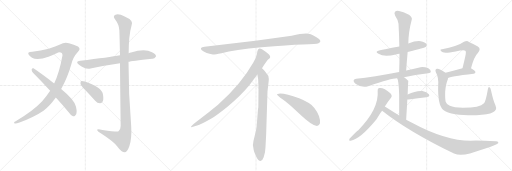
t = 0.00 s
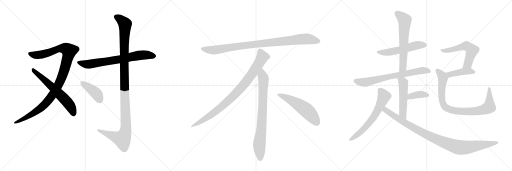
t = 3.14 s
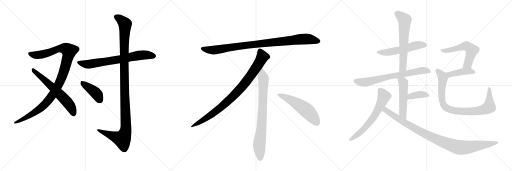
t = 6.27 s
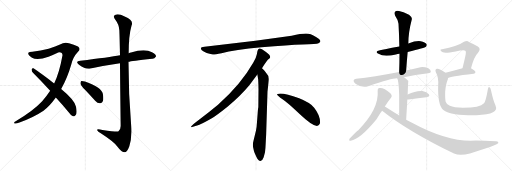
t = 9.41 s
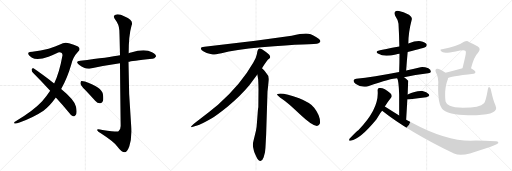
t = 12.54 s
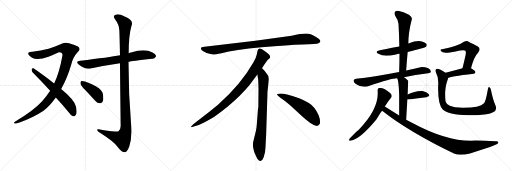
t = 15.68 s

The animated SVG that drew these frames (rendered in a browser with its animation timeline set to each time). Animation: 19 CSS @keyframes rules; one cycle of 15.68 s.

<svg version="1.1" viewBox="0 0 3072 1024" xmlns="http://www.w3.org/2000/svg">
  <g stroke="lightgray" stroke-dasharray="1,1" stroke-width="1" transform="scale(4, 4)">
    <line x1="0" y1="0" x2="256" y2="256"></line>
    <line x1="256" y1="0" x2="0" y2="256"></line>
    <line x1="128" y1="0" x2="128" y2="256"></line>
    <line x1="0" y1="128" x2="256" y2="128"></line>
    <line x1="256" y1="0" x2="512" y2="256"></line>
    <line x1="512" y1="0" x2="256" y2="256"></line>
    <line x1="384" y1="0" x2="384" y2="256"></line>
    <line x1="256" y1="128" x2="512" y2="128"></line>
    <line x1="512" y1="0" x2="768" y2="256"></line>
    <line x1="768" y1="0" x2="512" y2="256"></line>
    <line x1="640" y1="0" x2="640" y2="256"></line>
    <line x1="512" y1="128" x2="768" y2="128"></line>
  </g>
<g transform="scale(1, -1) translate(0, -850)">
   <style type="text/css">
    @keyframes keyframes0 {
      from {
       stroke: black;
       stroke-dashoffset: 1070;
       stroke-width: 128;
       }
       78% {
       animation-timing-function: step-end;
       stroke: black;
       stroke-dashoffset: 0;
       stroke-width: 128;
       }
       to {
       stroke: black;
       stroke-width: 1024;
       }
       }
       #make-me-a-hanzi-animation-0 {
         animation: keyframes0 1.120768s both;
         animation-delay: 0.000000s;
         animation-timing-function: linear;
       }
    @keyframes keyframes1 {
      from {
       stroke: black;
       stroke-dashoffset: 619;
       stroke-width: 128;
       }
       67% {
       animation-timing-function: step-end;
       stroke: black;
       stroke-dashoffset: 0;
       stroke-width: 128;
       }
       to {
       stroke: black;
       stroke-width: 1024;
       }
       }
       #make-me-a-hanzi-animation-1 {
         animation: keyframes1 0.753743s both;
         animation-delay: 1.120768s;
         animation-timing-function: linear;
       }
    @keyframes keyframes2 {
      from {
       stroke: black;
       stroke-dashoffset: 711;
       stroke-width: 128;
       }
       70% {
       animation-timing-function: step-end;
       stroke: black;
       stroke-dashoffset: 0;
       stroke-width: 128;
       }
       to {
       stroke: black;
       stroke-width: 1024;
       }
       }
       #make-me-a-hanzi-animation-2 {
         animation: keyframes2 0.828613s both;
         animation-delay: 1.874512s;
         animation-timing-function: linear;
       }
    @keyframes keyframes3 {
      from {
       stroke: black;
       stroke-dashoffset: 1167;
       stroke-width: 128;
       }
       79% {
       animation-timing-function: step-end;
       stroke: black;
       stroke-dashoffset: 0;
       stroke-width: 128;
       }
       to {
       stroke: black;
       stroke-width: 1024;
       }
       }
       #make-me-a-hanzi-animation-3 {
         animation: keyframes3 1.199707s both;
         animation-delay: 2.703125s;
         animation-timing-function: linear;
       }
    @keyframes keyframes4 {
      from {
       stroke: black;
       stroke-dashoffset: 411;
       stroke-width: 128;
       }
       57% {
       animation-timing-function: step-end;
       stroke: black;
       stroke-dashoffset: 0;
       stroke-width: 128;
       }
       to {
       stroke: black;
       stroke-width: 1024;
       }
       }
       #make-me-a-hanzi-animation-4 {
         animation: keyframes4 0.584473s both;
         animation-delay: 3.902832s;
         animation-timing-function: linear;
       }
    @keyframes keyframes5 {
      from {
       stroke: black;
       stroke-dashoffset: 952;
       stroke-width: 128;
       }
       76% {
       animation-timing-function: step-end;
       stroke: black;
       stroke-dashoffset: 0;
       stroke-width: 128;
       }
       to {
       stroke: black;
       stroke-width: 1024;
       }
       }
       #make-me-a-hanzi-animation-5 {
         animation: keyframes5 1.024740s both;
         animation-delay: 4.487305s;
         animation-timing-function: linear;
       }
    @keyframes keyframes6 {
      from {
       stroke: black;
       stroke-dashoffset: 897;
       stroke-width: 128;
       }
       74% {
       animation-timing-function: step-end;
       stroke: black;
       stroke-dashoffset: 0;
       stroke-width: 128;
       }
       to {
       stroke: black;
       stroke-width: 1024;
       }
       }
       #make-me-a-hanzi-animation-6 {
         animation: keyframes6 0.979980s both;
         animation-delay: 5.512044s;
         animation-timing-function: linear;
       }
    @keyframes keyframes7 {
      from {
       stroke: black;
       stroke-dashoffset: 792;
       stroke-width: 128;
       }
       72% {
       animation-timing-function: step-end;
       stroke: black;
       stroke-dashoffset: 0;
       stroke-width: 128;
       }
       to {
       stroke: black;
       stroke-width: 1024;
       }
       }
       #make-me-a-hanzi-animation-7 {
         animation: keyframes7 0.894531s both;
         animation-delay: 6.492025s;
         animation-timing-function: linear;
       }
    @keyframes keyframes8 {
      from {
       stroke: black;
       stroke-dashoffset: 548;
       stroke-width: 128;
       }
       64% {
       animation-timing-function: step-end;
       stroke: black;
       stroke-dashoffset: 0;
       stroke-width: 128;
       }
       to {
       stroke: black;
       stroke-width: 1024;
       }
       }
       #make-me-a-hanzi-animation-8 {
         animation: keyframes8 0.695964s both;
         animation-delay: 7.386556s;
         animation-timing-function: linear;
       }
    @keyframes keyframes9 {
      from {
       stroke: black;
       stroke-dashoffset: 539;
       stroke-width: 128;
       }
       64% {
       animation-timing-function: step-end;
       stroke: black;
       stroke-dashoffset: 0;
       stroke-width: 128;
       }
       to {
       stroke: black;
       stroke-width: 1024;
       }
       }
       #make-me-a-hanzi-animation-9 {
         animation: keyframes9 0.688639s both;
         animation-delay: 8.082520s;
         animation-timing-function: linear;
       }
    @keyframes keyframes10 {
      from {
       stroke: black;
       stroke-dashoffset: 626;
       stroke-width: 128;
       }
       67% {
       animation-timing-function: step-end;
       stroke: black;
       stroke-dashoffset: 0;
       stroke-width: 128;
       }
       to {
       stroke: black;
       stroke-width: 1024;
       }
       }
       #make-me-a-hanzi-animation-10 {
         animation: keyframes10 0.759440s both;
         animation-delay: 8.771159s;
         animation-timing-function: linear;
       }
    @keyframes keyframes11 {
      from {
       stroke: black;
       stroke-dashoffset: 707;
       stroke-width: 128;
       }
       70% {
       animation-timing-function: step-end;
       stroke: black;
       stroke-dashoffset: 0;
       stroke-width: 128;
       }
       to {
       stroke: black;
       stroke-width: 1024;
       }
       }
       #make-me-a-hanzi-animation-11 {
         animation: keyframes11 0.825358s both;
         animation-delay: 9.530599s;
         animation-timing-function: linear;
       }
    @keyframes keyframes12 {
      from {
       stroke: black;
       stroke-dashoffset: 514;
       stroke-width: 128;
       }
       63% {
       animation-timing-function: step-end;
       stroke: black;
       stroke-dashoffset: 0;
       stroke-width: 128;
       }
       to {
       stroke: black;
       stroke-width: 1024;
       }
       }
       #make-me-a-hanzi-animation-12 {
         animation: keyframes12 0.668294s both;
         animation-delay: 10.355957s;
         animation-timing-function: linear;
       }
    @keyframes keyframes13 {
      from {
       stroke: black;
       stroke-dashoffset: 378;
       stroke-width: 128;
       }
       55% {
       animation-timing-function: step-end;
       stroke: black;
       stroke-dashoffset: 0;
       stroke-width: 128;
       }
       to {
       stroke: black;
       stroke-width: 1024;
       }
       }
       #make-me-a-hanzi-animation-13 {
         animation: keyframes13 0.557617s both;
         animation-delay: 11.024251s;
         animation-timing-function: linear;
       }
    @keyframes keyframes14 {
      from {
       stroke: black;
       stroke-dashoffset: 632;
       stroke-width: 128;
       }
       67% {
       animation-timing-function: step-end;
       stroke: black;
       stroke-dashoffset: 0;
       stroke-width: 128;
       }
       to {
       stroke: black;
       stroke-width: 1024;
       }
       }
       #make-me-a-hanzi-animation-14 {
         animation: keyframes14 0.764323s both;
         animation-delay: 11.581868s;
         animation-timing-function: linear;
       }
    @keyframes keyframes15 {
      from {
       stroke: black;
       stroke-dashoffset: 996;
       stroke-width: 128;
       }
       76% {
       animation-timing-function: step-end;
       stroke: black;
       stroke-dashoffset: 0;
       stroke-width: 128;
       }
       to {
       stroke: black;
       stroke-width: 1024;
       }
       }
       #make-me-a-hanzi-animation-15 {
         animation: keyframes15 1.060547s both;
         animation-delay: 12.346191s;
         animation-timing-function: linear;
       }
    @keyframes keyframes16 {
      from {
       stroke: black;
       stroke-dashoffset: 568;
       stroke-width: 128;
       }
       65% {
       animation-timing-function: step-end;
       stroke: black;
       stroke-dashoffset: 0;
       stroke-width: 128;
       }
       to {
       stroke: black;
       stroke-width: 1024;
       }
       }
       #make-me-a-hanzi-animation-16 {
         animation: keyframes16 0.712240s both;
         animation-delay: 13.406738s;
         animation-timing-function: linear;
       }
    @keyframes keyframes17 {
      from {
       stroke: black;
       stroke-dashoffset: 425;
       stroke-width: 128;
       }
       58% {
       animation-timing-function: step-end;
       stroke: black;
       stroke-dashoffset: 0;
       stroke-width: 128;
       }
       to {
       stroke: black;
       stroke-width: 1024;
       }
       }
       #make-me-a-hanzi-animation-17 {
         animation: keyframes17 0.595866s both;
         animation-delay: 14.118978s;
         animation-timing-function: linear;
       }
    @keyframes keyframes18 {
      from {
       stroke: black;
       stroke-dashoffset: 875;
       stroke-width: 128;
       }
       74% {
       animation-timing-function: step-end;
       stroke: black;
       stroke-dashoffset: 0;
       stroke-width: 128;
       }
       to {
       stroke: black;
       stroke-width: 1024;
       }
       }
       #make-me-a-hanzi-animation-18 {
         animation: keyframes18 0.962077s both;
         animation-delay: 14.714844s;
         animation-timing-function: linear;
       }
</style>
<path d="M 367 317 Q 404 381 428 465 Q 438 508 468 540 Q 487 559 468 572 Q 444 585 414 592 Q 386 601 360 584 Q 335 574 292 559 Q 244 547 194 540 Q 175 540 170 534 Q 166 521 192 505 Q 222 486 291 510 Q 349 538 356 538 Q 375 538 375 519 Q 356 413 325 350 L 301 306 Q 279 273 253 243 Q 199 185 94 123 Q 79 116 88 110 Q 95 107 117 116 Q 205 149 261 187 Q 298 214 335 266 L 367 317 Z" fill="lightgray"></path> 
<path d="M 335 266 Q 372 226 412 177 Q 425 158 438 153 Q 445 152 453 160 Q 465 170 456 210 Q 450 249 367 317 L 325 350 Q 246 411 201 441 Q 194 445 190 435 Q 189 423 198 414 Q 247 365 301 306 L 335 266 Z" fill="lightgray"></path> 
<path d="M 771 480 Q 786 486 914 499 Q 926 498 936 512 Q 937 525 912 537 Q 870 562 786 536 Q 779 535 772 532 L 720 520 Q 657 508 481 487 Q 448 483 474 463 Q 513 433 543 440 Q 622 458 720 472 L 771 480 Z" fill="lightgray"></path> 
<path d="M 720 472 Q 721 333 724 95 Q 724 73 711 63 Q 702 59 615 71 Q 579 81 583 70 Q 586 63 607 50 Q 683 1 705 -29 Q 730 -63 748 -63 Q 763 -63 776 -27 Q 792 21 787 96 Q 771 288 771 480 L 772 532 Q 772 638 789 697 Q 805 728 748 752 Q 714 770 693 763 Q 674 756 692 732 Q 714 704 716 669 Q 717 653 720 520 L 720 472 Z" fill="lightgray"></path> 
<path d="M 510 313 Q 540 282 571 246 Q 584 231 600 231 Q 610 230 617 243 Q 623 256 617 288 Q 610 327 510 362 Q 495 366 488 365 Q 482 361 483 349 Q 486 337 510 313 Z" fill="lightgray"></path> 
<path d="M 1750 636 L 1532 607 L 1227 570 Q 1194 567 1211 549 Q 1219 542 1240 533 Q 1268 525 1277 524 Q 1287 523 1329 532 Q 1407 551 1569 567 Q 1731 582 1816 584 Q 1901 586 1911 591 Q 1933 601 1912 618 Q 1880 645 1849 649 Q 1819 653 1750 636 Z" fill="lightgray"></path> 
<path d="M 1572 442 Q 1600 485 1607 492 L 1618 502 Q 1621 505 1621 511 Q 1621 516 1614 524 Q 1596 541 1572 556 Q 1561 561 1557 560 L 1552 557 Q 1550 556 1548 552 Q 1546 547 1545 546 L 1541 526 Q 1538 507 1520 476 Q 1448 348 1308 222 Q 1259 181 1204 140 Q 1150 99 1148 94 Q 1141 84 1158 90 L 1183 98 Q 1203 103 1271 142 Q 1292 153 1365 211 Q 1446 279 1496 340 L 1544 404 L 1572 442 Z" fill="lightgray"></path> 
<path d="M 1597 46 L 1605 302 L 1611 354 Q 1613 370 1613 377 Q 1613 398 1595 416 Q 1593 421 1572 442 C 1551 464 1539 434 1544 404 L 1549 376 Q 1551 335 1551 314 L 1550 208 Q 1548 202 1546 172 L 1542 119 Q 1540 86 1536 68 L 1521 6 Q 1513 -22 1522 -47 L 1524 -56 Q 1526 -62 1538 -89 Q 1551 -116 1563 -115 Q 1575 -114 1582 -93 L 1590 -63 Q 1593 -40 1594 -12 L 1597 46 Z" fill="lightgray"></path> 
<path d="M 1662 285 Q 1665 274 1695 256 Q 1725 237 1801 164 Q 1878 91 1905 96 Q 1915 97 1920 111 Q 1924 155 1885 205 Q 1860 235 1795 261 Q 1712 292 1674 289 Q 1661 289 1662 285 Z" fill="lightgray"></path> 
<path d="M 2446 539 Q 2551 566 2556 571 Q 2563 578 2559 587 Q 2552 597 2524 604 Q 2496 608 2450 590 L 2396 572 Q 2299 554 2280 550 Q 2244 543 2271 528 Q 2304 507 2375 524 Q 2385 527 2397 528 L 2446 539 Z" fill="lightgray"></path> 
<path d="M 2437 428 Q 2441 486 2446 539 L 2450 590 Q 2450 657 2471 736 Q 2474 746 2454 762 Q 2418 781 2394 785 Q 2378 789 2370 780 Q 2363 773 2371 757 Q 2390 729 2391 709 Q 2395 643 2396 572 L 2397 528 Q 2397 476 2395 419 C 2394 389 2435 398 2437 428 Z" fill="lightgray"></path> 
<path d="M 2424 388 Q 2490 401 2569 411 Q 2585 412 2585 420 Q 2586 432 2570 441 Q 2545 451 2523 448 Q 2477 438 2437 428 L 2395 419 Q 2239 389 2137 378 Q 2125 377 2122 370 Q 2119 360 2133 349 Q 2170 322 2209 334 Q 2353 382 2383 381 L 2424 388 Z" fill="lightgray"></path> 
<path d="M 2437 133 Q 2441 199 2444 254 L 2446 284 Q 2449 365 2450 366 L 2449 367 Q 2436 380 2424 388 C 2400 406 2371 409 2383 381 Q 2392 369 2395 284 Q 2395 239 2395 158 C 2395 128 2435 103 2437 133 Z" fill="lightgray"></path> 
<path d="M 2444 254 Q 2447 254 2451 254 Q 2512 263 2558 268 Q 2583 272 2573 286 Q 2561 301 2535 305 Q 2496 309 2446 284 C 2419 271 2414 254 2444 254 Z" fill="lightgray"></path> 
<path d="M 2309 212 Q 2327 240 2346 264 Q 2356 277 2342 291 Q 2303 327 2276 323 Q 2264 322 2266 306 Q 2275 197 2150 70 Q 2141 67 2097 18 Q 2090 3 2104 7 Q 2161 16 2258 134 Q 2289 185 2293 187 L 2309 212 Z" fill="lightgray"></path> 
<path d="M 2293 187 Q 2449 63 2724 -70 Q 2758 -86 2820 -70 Q 2976 -22 2988 -9 Q 2988 -8 2989 -8 Q 2993 4 2974 3 Q 2881 9 2825 7 Q 2672 7 2472 115 Q 2454 124 2437 133 L 2395 158 Q 2352 185 2309 212 C 2284 228 2269 205 2293 187 Z" fill="lightgray"></path> 
<path d="M 2826 442 Q 2845 512 2867 533 Q 2889 558 2867 572 Q 2804 605 2802 605 Q 2792 605 2784 600 Q 2742 570 2652 556 Q 2640 556 2643 549 Q 2644 543 2657 537 Q 2672 530 2734 542 Q 2785 555 2792 546 Q 2799 540 2791 509 Q 2784 478 2775 441 C 2768 412 2818 413 2826 442 Z" fill="lightgray"></path> 
<path d="M 2688 383 Q 2695 392 2842 409 Q 2852 410 2853 419 Q 2853 426 2826 442 C 2811 451 2804 449 2775 441 Q 2717 425 2673 414 C 2644 407 2662 369 2688 383 Z" fill="lightgray"></path> 
<path d="M 2973 218 Q 2958 252 2946 310 Q 2945 323 2937 328 Q 2930 332 2927 314 Q 2915 244 2904 231 Q 2880 204 2778 204 Q 2723 205 2699 216 Q 2678 226 2674 241 Q 2670 257 2671 300 Q 2675 346 2685 369 Q 2688 376 2688 383 C 2693 401 2693 401 2673 414 Q 2633 442 2621 438 Q 2608 434 2615 418 Q 2633 387 2629 338 Q 2626 221 2658 193 Q 2682 175 2732 166 Q 2781 159 2859 160 Q 2929 161 2958 177 Q 2985 190 2973 218 Z" fill="lightgray"></path> 
      <clipPath id="make-me-a-hanzi-clip-0">
      <path d="M 367 317 Q 404 381 428 465 Q 438 508 468 540 Q 487 559 468 572 Q 444 585 414 592 Q 386 601 360 584 Q 335 574 292 559 Q 244 547 194 540 Q 175 540 170 534 Q 166 521 192 505 Q 222 486 291 510 Q 349 538 356 538 Q 375 538 375 519 Q 356 413 325 350 L 301 306 Q 279 273 253 243 Q 199 185 94 123 Q 79 116 88 110 Q 95 107 117 116 Q 205 149 261 187 Q 298 214 335 266 L 367 317 Z" fill="lightgray"></path>
      </clipPath>
      <path clip-path="url(#make-me-a-hanzi-clip-0)" d="M 178 530 L 194 522 L 243 522 L 363 561 L 394 560 L 414 545 L 388 438 L 363 368 L 308 272 L 244 202 L 151 142 L 93 115 " fill="none" id="make-me-a-hanzi-animation-0" stroke-dasharray="942 1884" stroke-linecap="round"></path>

      <clipPath id="make-me-a-hanzi-clip-1">
      <path d="M 335 266 Q 372 226 412 177 Q 425 158 438 153 Q 445 152 453 160 Q 465 170 456 210 Q 450 249 367 317 L 325 350 Q 246 411 201 441 Q 194 445 190 435 Q 189 423 198 414 Q 247 365 301 306 L 335 266 Z" fill="lightgray"></path>
      </clipPath>
      <path clip-path="url(#make-me-a-hanzi-clip-1)" d="M 200 431 L 357 288 L 406 236 L 432 196 L 440 166 " fill="none" id="make-me-a-hanzi-animation-1" stroke-dasharray="491 982" stroke-linecap="round"></path>

      <clipPath id="make-me-a-hanzi-clip-2">
      <path d="M 771 480 Q 786 486 914 499 Q 926 498 936 512 Q 937 525 912 537 Q 870 562 786 536 Q 779 535 772 532 L 720 520 Q 657 508 481 487 Q 448 483 474 463 Q 513 433 543 440 Q 622 458 720 472 L 771 480 Z" fill="lightgray"></path>
      </clipPath>
      <path clip-path="url(#make-me-a-hanzi-clip-2)" d="M 475 476 L 527 465 L 853 521 L 924 514 " fill="none" id="make-me-a-hanzi-animation-2" stroke-dasharray="583 1166" stroke-linecap="round"></path>

      <clipPath id="make-me-a-hanzi-clip-3">
      <path d="M 720 472 Q 721 333 724 95 Q 724 73 711 63 Q 702 59 615 71 Q 579 81 583 70 Q 586 63 607 50 Q 683 1 705 -29 Q 730 -63 748 -63 Q 763 -63 776 -27 Q 792 21 787 96 Q 771 288 771 480 L 772 532 Q 772 638 789 697 Q 805 728 748 752 Q 714 770 693 763 Q 674 756 692 732 Q 714 704 716 669 Q 717 653 720 520 L 720 472 Z" fill="lightgray"></path>
      </clipPath>
      <path clip-path="url(#make-me-a-hanzi-clip-3)" d="M 700 747 L 718 739 L 750 706 L 744 533 L 755 68 L 746 38 L 730 17 L 590 70 " fill="none" id="make-me-a-hanzi-animation-3" stroke-dasharray="1039 2078" stroke-linecap="round"></path>

      <clipPath id="make-me-a-hanzi-clip-4">
      <path d="M 510 313 Q 540 282 571 246 Q 584 231 600 231 Q 610 230 617 243 Q 623 256 617 288 Q 610 327 510 362 Q 495 366 488 365 Q 482 361 483 349 Q 486 337 510 313 Z" fill="lightgray"></path>
      </clipPath>
      <path clip-path="url(#make-me-a-hanzi-clip-4)" d="M 492 357 L 575 293 L 600 249 " fill="none" id="make-me-a-hanzi-animation-4" stroke-dasharray="283 566" stroke-linecap="round"></path>

      <clipPath id="make-me-a-hanzi-clip-5">
      <path d="M 1750 636 L 1532 607 L 1227 570 Q 1194 567 1211 549 Q 1219 542 1240 533 Q 1268 525 1277 524 Q 1287 523 1329 532 Q 1407 551 1569 567 Q 1731 582 1816 584 Q 1901 586 1911 591 Q 1933 601 1912 618 Q 1880 645 1849 649 Q 1819 653 1750 636 Z" fill="lightgray"></path>
      </clipPath>
      <path clip-path="url(#make-me-a-hanzi-clip-5)" d="M 1219 559 L 1241 552 L 1298 552 L 1527 585 L 1810 616 L 1849 617 L 1909 605 " fill="none" id="make-me-a-hanzi-animation-5" stroke-dasharray="824 1648" stroke-linecap="round"></path>

      <clipPath id="make-me-a-hanzi-clip-6">
      <path d="M 1572 442 Q 1600 485 1607 492 L 1618 502 Q 1621 505 1621 511 Q 1621 516 1614 524 Q 1596 541 1572 556 Q 1561 561 1557 560 L 1552 557 Q 1550 556 1548 552 Q 1546 547 1545 546 L 1541 526 Q 1538 507 1520 476 Q 1448 348 1308 222 Q 1259 181 1204 140 Q 1150 99 1148 94 Q 1141 84 1158 90 L 1183 98 Q 1203 103 1271 142 Q 1292 153 1365 211 Q 1446 279 1496 340 L 1544 404 L 1572 442 Z" fill="lightgray"></path>
      </clipPath>
      <path clip-path="url(#make-me-a-hanzi-clip-6)" d="M 1562 547 L 1575 510 L 1571 501 L 1525 427 L 1445 322 L 1343 221 L 1288 177 L 1153 93 " fill="none" id="make-me-a-hanzi-animation-6" stroke-dasharray="769 1538" stroke-linecap="round"></path>

      <clipPath id="make-me-a-hanzi-clip-7">
      <path d="M 1597 46 L 1605 302 L 1611 354 Q 1613 370 1613 377 Q 1613 398 1595 416 Q 1593 421 1572 442 C 1551 464 1539 434 1544 404 L 1549 376 Q 1551 335 1551 314 L 1550 208 Q 1548 202 1546 172 L 1542 119 Q 1540 86 1536 68 L 1521 6 Q 1513 -22 1522 -47 L 1524 -56 Q 1526 -62 1538 -89 Q 1551 -116 1563 -115 Q 1575 -114 1582 -93 L 1590 -63 Q 1593 -40 1594 -12 L 1597 46 Z" fill="lightgray"></path>
      </clipPath>
      <path clip-path="url(#make-me-a-hanzi-clip-7)" d="M 1573 431 L 1574 397 L 1581 379 L 1577 220 L 1569 85 L 1555 -24 L 1563 -102 " fill="none" id="make-me-a-hanzi-animation-7" stroke-dasharray="664 1328" stroke-linecap="round"></path>

      <clipPath id="make-me-a-hanzi-clip-8">
      <path d="M 1662 285 Q 1665 274 1695 256 Q 1725 237 1801 164 Q 1878 91 1905 96 Q 1915 97 1920 111 Q 1924 155 1885 205 Q 1860 235 1795 261 Q 1712 292 1674 289 Q 1661 289 1662 285 Z" fill="lightgray"></path>
      </clipPath>
      <path clip-path="url(#make-me-a-hanzi-clip-8)" d="M 1669 284 L 1712 268 L 1817 206 L 1865 163 L 1901 115 " fill="none" id="make-me-a-hanzi-animation-8" stroke-dasharray="420 840" stroke-linecap="round"></path>

      <clipPath id="make-me-a-hanzi-clip-9">
      <path d="M 2446 539 Q 2551 566 2556 571 Q 2563 578 2559 587 Q 2552 597 2524 604 Q 2496 608 2450 590 L 2396 572 Q 2299 554 2280 550 Q 2244 543 2271 528 Q 2304 507 2375 524 Q 2385 527 2397 528 L 2446 539 Z" fill="lightgray"></path>
      </clipPath>
      <path clip-path="url(#make-me-a-hanzi-clip-9)" d="M 2272 540 L 2328 537 L 2398 550 L 2507 581 L 2549 580 " fill="none" id="make-me-a-hanzi-animation-9" stroke-dasharray="411 822" stroke-linecap="round"></path>

      <clipPath id="make-me-a-hanzi-clip-10">
      <path d="M 2437 428 Q 2441 486 2446 539 L 2450 590 Q 2450 657 2471 736 Q 2474 746 2454 762 Q 2418 781 2394 785 Q 2378 789 2370 780 Q 2363 773 2371 757 Q 2390 729 2391 709 Q 2395 643 2396 572 L 2397 528 Q 2397 476 2395 419 C 2394 389 2435 398 2437 428 Z" fill="lightgray"></path>
      </clipPath>
      <path clip-path="url(#make-me-a-hanzi-clip-10)" d="M 2382 771 L 2428 731 L 2418 454 L 2401 427 " fill="none" id="make-me-a-hanzi-animation-10" stroke-dasharray="498 996" stroke-linecap="round"></path>

      <clipPath id="make-me-a-hanzi-clip-11">
      <path d="M 2424 388 Q 2490 401 2569 411 Q 2585 412 2585 420 Q 2586 432 2570 441 Q 2545 451 2523 448 Q 2477 438 2437 428 L 2395 419 Q 2239 389 2137 378 Q 2125 377 2122 370 Q 2119 360 2133 349 Q 2170 322 2209 334 Q 2353 382 2383 381 L 2424 388 Z" fill="lightgray"></path>
      </clipPath>
      <path clip-path="url(#make-me-a-hanzi-clip-11)" d="M 2132 366 L 2164 357 L 2196 358 L 2336 392 L 2505 424 L 2557 428 L 2574 423 " fill="none" id="make-me-a-hanzi-animation-11" stroke-dasharray="579 1158" stroke-linecap="round"></path>

      <clipPath id="make-me-a-hanzi-clip-12">
      <path d="M 2437 133 Q 2441 199 2444 254 L 2446 284 Q 2449 365 2450 366 L 2449 367 Q 2436 380 2424 388 C 2400 406 2371 409 2383 381 Q 2392 369 2395 284 Q 2395 239 2395 158 C 2395 128 2435 103 2437 133 Z" fill="lightgray"></path>
      </clipPath>
      <path clip-path="url(#make-me-a-hanzi-clip-12)" d="M 2390 381 L 2420 352 L 2417 171 L 2435 141 " fill="none" id="make-me-a-hanzi-animation-12" stroke-dasharray="386 772" stroke-linecap="round"></path>

      <clipPath id="make-me-a-hanzi-clip-13">
      <path d="M 2444 254 Q 2447 254 2451 254 Q 2512 263 2558 268 Q 2583 272 2573 286 Q 2561 301 2535 305 Q 2496 309 2446 284 C 2419 271 2414 254 2444 254 Z" fill="lightgray"></path>
      </clipPath>
      <path clip-path="url(#make-me-a-hanzi-clip-13)" d="M 2448 261 L 2462 274 L 2516 285 L 2563 279 " fill="none" id="make-me-a-hanzi-animation-13" stroke-dasharray="250 500" stroke-linecap="round"></path>

      <clipPath id="make-me-a-hanzi-clip-14">
      <path d="M 2309 212 Q 2327 240 2346 264 Q 2356 277 2342 291 Q 2303 327 2276 323 Q 2264 322 2266 306 Q 2275 197 2150 70 Q 2141 67 2097 18 Q 2090 3 2104 7 Q 2161 16 2258 134 Q 2289 185 2293 187 L 2309 212 Z" fill="lightgray"></path>
      </clipPath>
      <path clip-path="url(#make-me-a-hanzi-clip-14)" d="M 2277 311 L 2304 273 L 2248 156 L 2209 105 L 2161 56 L 2107 16 " fill="none" id="make-me-a-hanzi-animation-14" stroke-dasharray="504 1008" stroke-linecap="round"></path>

      <clipPath id="make-me-a-hanzi-clip-15">
      <path d="M 2293 187 Q 2449 63 2724 -70 Q 2758 -86 2820 -70 Q 2976 -22 2988 -9 Q 2988 -8 2989 -8 Q 2993 4 2974 3 Q 2881 9 2825 7 Q 2672 7 2472 115 Q 2454 124 2437 133 L 2395 158 Q 2352 185 2309 212 C 2284 228 2269 205 2293 187 Z" fill="lightgray"></path>
      </clipPath>
      <path clip-path="url(#make-me-a-hanzi-clip-15)" d="M 2311 202 L 2314 190 L 2360 158 L 2511 68 L 2631 11 L 2734 -28 L 2804 -33 L 2984 -4 " fill="none" id="make-me-a-hanzi-animation-15" stroke-dasharray="868 1736" stroke-linecap="round"></path>

      <clipPath id="make-me-a-hanzi-clip-16">
      <path d="M 2826 442 Q 2845 512 2867 533 Q 2889 558 2867 572 Q 2804 605 2802 605 Q 2792 605 2784 600 Q 2742 570 2652 556 Q 2640 556 2643 549 Q 2644 543 2657 537 Q 2672 530 2734 542 Q 2785 555 2792 546 Q 2799 540 2791 509 Q 2784 478 2775 441 C 2768 412 2818 413 2826 442 Z" fill="lightgray"></path>
      </clipPath>
      <path clip-path="url(#make-me-a-hanzi-clip-16)" d="M 2650 549 L 2671 546 L 2720 554 L 2793 575 L 2821 561 L 2831 549 L 2811 477 L 2806 466 L 2781 447 " fill="none" id="make-me-a-hanzi-animation-16" stroke-dasharray="440 880" stroke-linecap="round"></path>

      <clipPath id="make-me-a-hanzi-clip-17">
      <path d="M 2688 383 Q 2695 392 2842 409 Q 2852 410 2853 419 Q 2853 426 2826 442 C 2811 451 2804 449 2775 441 Q 2717 425 2673 414 C 2644 407 2662 369 2688 383 Z" fill="lightgray"></path>
      </clipPath>
      <path clip-path="url(#make-me-a-hanzi-clip-17)" d="M 2686 389 L 2696 404 L 2782 422 L 2820 424 L 2844 418 " fill="none" id="make-me-a-hanzi-animation-17" stroke-dasharray="297 594" stroke-linecap="round"></path>

      <clipPath id="make-me-a-hanzi-clip-18">
      <path d="M 2973 218 Q 2958 252 2946 310 Q 2945 323 2937 328 Q 2930 332 2927 314 Q 2915 244 2904 231 Q 2880 204 2778 204 Q 2723 205 2699 216 Q 2678 226 2674 241 Q 2670 257 2671 300 Q 2675 346 2685 369 Q 2688 376 2688 383 C 2693 401 2693 401 2673 414 Q 2633 442 2621 438 Q 2608 434 2615 418 Q 2633 387 2629 338 Q 2626 221 2658 193 Q 2682 175 2732 166 Q 2781 159 2859 160 Q 2929 161 2958 177 Q 2985 190 2973 218 Z" fill="lightgray"></path>
      </clipPath>
      <path clip-path="url(#make-me-a-hanzi-clip-18)" d="M 2624 426 L 2651 400 L 2656 386 L 2649 306 L 2654 241 L 2670 210 L 2698 195 L 2741 185 L 2814 182 L 2885 188 L 2932 206 L 2937 230 L 2936 321 " fill="none" id="make-me-a-hanzi-animation-18" stroke-dasharray="747 1494" stroke-linecap="round"></path>

</g>
</svg>
